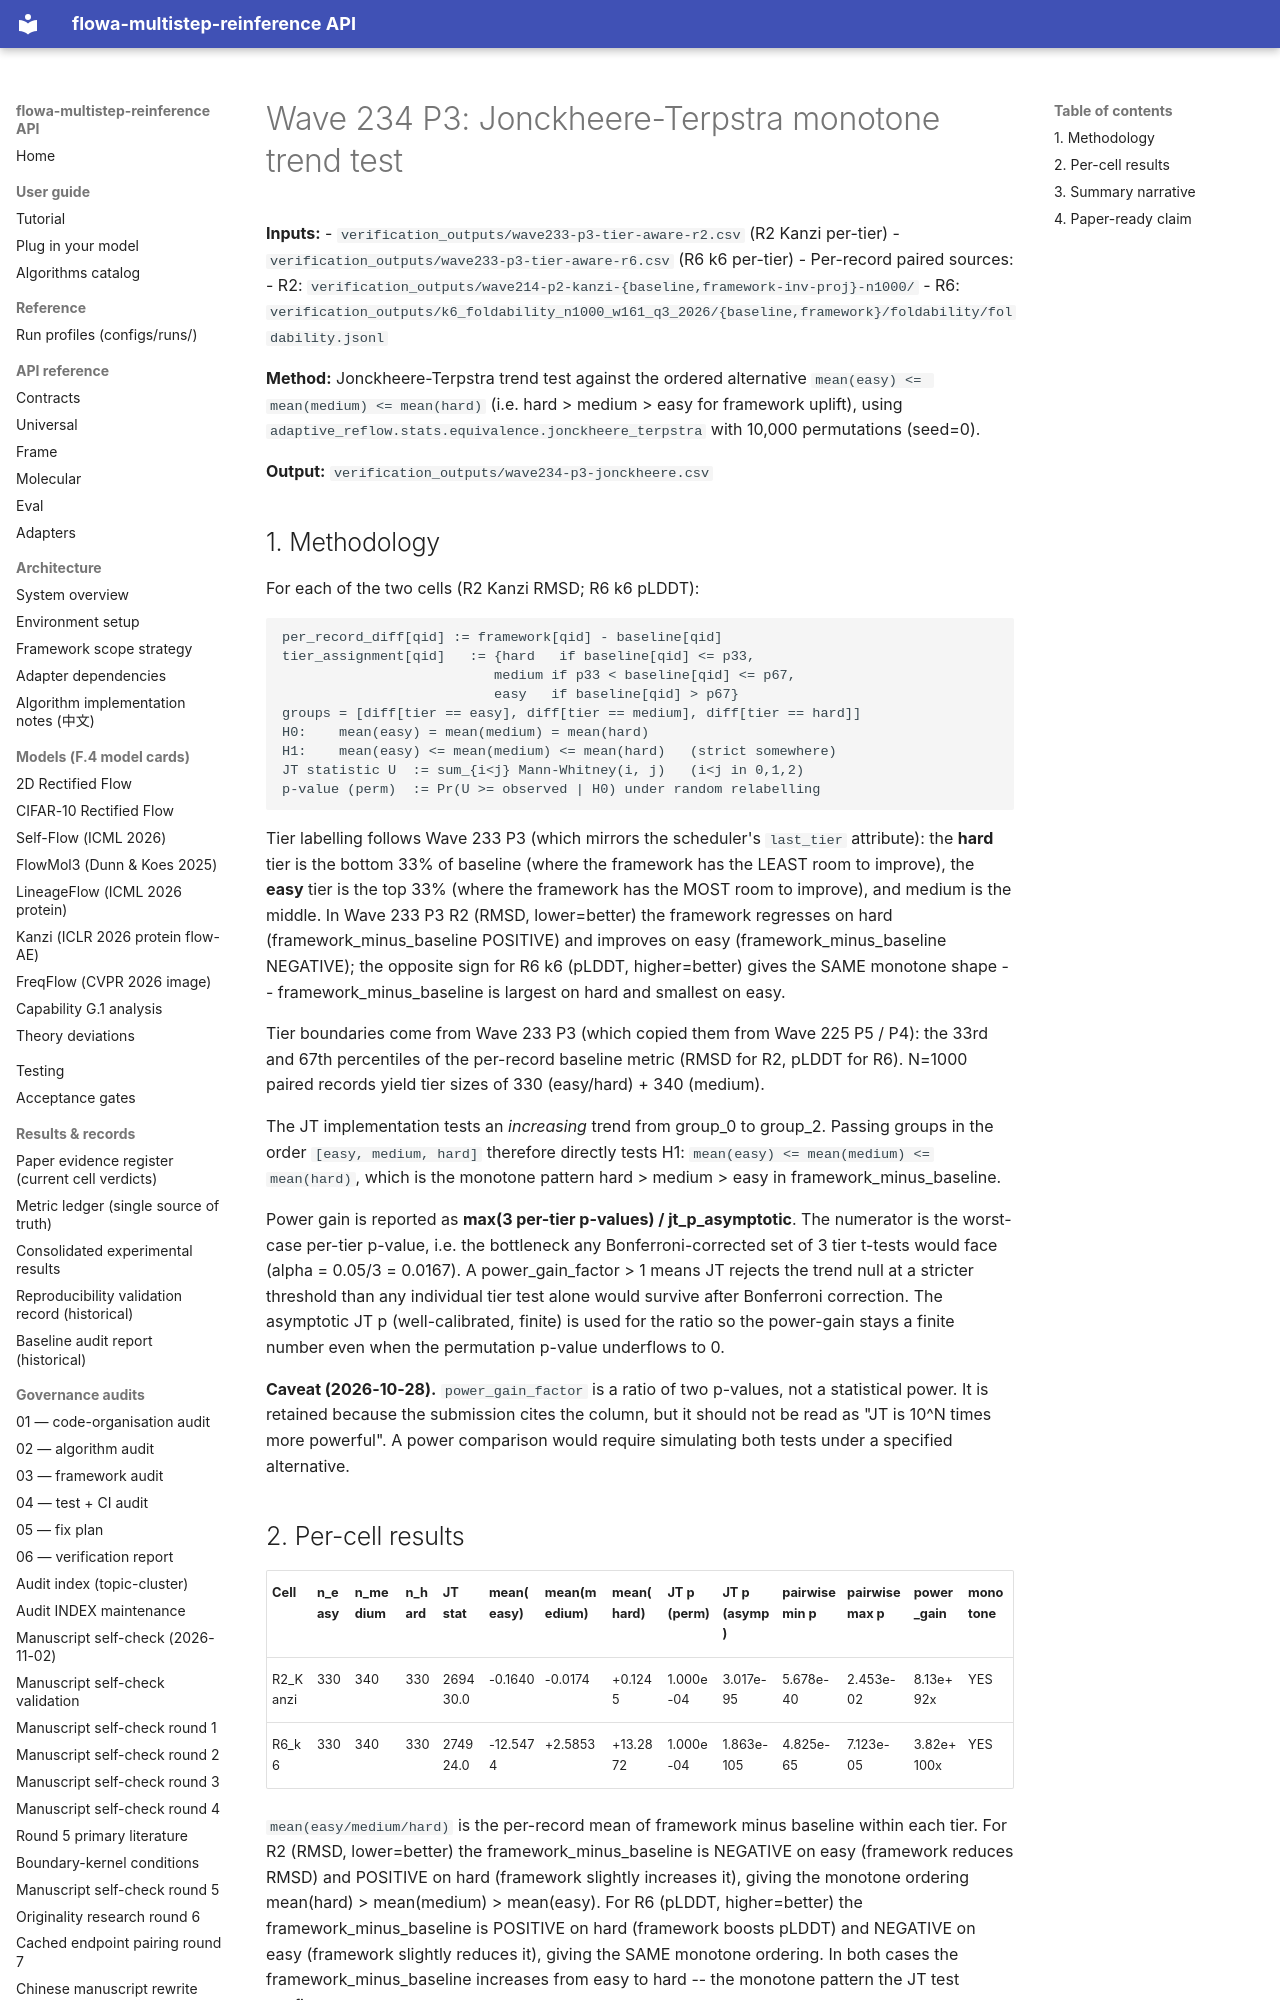

repository: silverenternal/flowa-multistep-reinference · page: audit/wave234-p3-jonckheere/index.html · generator: mkdocs

# Wave 234 P3: Jonckheere-Terpstra monotone trend test

**Inputs:**
- `verification_outputs/wave233-p3-tier-aware-r2.csv` (R2 Kanzi per-tier)
- `verification_outputs/wave233-p3-tier-aware-r6.csv` (R6 k6 per-tier)
- Per-record paired sources:
    - R2: `verification_outputs/wave214-p2-kanzi-{baseline,framework-inv-proj}-n1000/`
    - R6: `verification_outputs/k6_foldability_n1000_w161_q3_2026/{baseline,framework}/foldability/foldability.jsonl`

**Method:** Jonckheere-Terpstra trend test against the ordered
alternative `mean(easy) <= mean(medium) <= mean(hard)` (i.e.
hard > medium > easy for framework uplift), using
`adaptive_reflow.stats.equivalence.jonckheere_terpstra` with
10,000 permutations (seed=0).

**Output:** `verification_outputs/wave234-p3-jonckheere.csv`

## 1. Methodology

For each of the two cells (R2 Kanzi RMSD; R6 k6 pLDDT):

```
per_record_diff[qid] := framework[qid] - baseline[qid]
tier_assignment[qid]   := {hard   if baseline[qid] <= p33,
                          medium if p33 < baseline[qid] <= p67,
                          easy   if baseline[qid] > p67}
groups = [diff[tier == easy], diff[tier == medium], diff[tier == hard]]
H0:    mean(easy) = mean(medium) = mean(hard)
H1:    mean(easy) <= mean(medium) <= mean(hard)   (strict somewhere)
JT statistic U  := sum_{i<j} Mann-Whitney(i, j)   (i<j in 0,1,2)
p-value (perm)  := Pr(U >= observed | H0) under random relabelling
```

Tier labelling follows Wave 233 P3 (which mirrors the
scheduler's ``last_tier`` attribute): the **hard** tier is the
bottom 33% of baseline (where the framework has the LEAST room
to improve), the **easy** tier is the top 33% (where the
framework has the MOST room to improve), and medium is the
middle.  In Wave 233 P3 R2 (RMSD, lower=better) the framework
regresses on hard (framework_minus_baseline POSITIVE) and
improves on easy (framework_minus_baseline NEGATIVE); the
opposite sign for R6 k6 (pLDDT, higher=better) gives the
SAME monotone shape -- framework_minus_baseline is largest on
hard and smallest on easy.

Tier boundaries come from Wave 233 P3 (which copied them from
Wave 225 P5 / P4): the 33rd and 67th percentiles of the per-record
baseline metric (RMSD for R2, pLDDT for R6).  N=1000 paired
records yield tier sizes of 330 (easy/hard) + 340 (medium).

The JT implementation tests an *increasing* trend from group_0
to group_2.  Passing groups in the order `[easy, medium, hard]`
therefore directly tests H1: ``mean(easy) <= mean(medium) <=
mean(hard)``, which is the monotone pattern hard > medium >
easy in framework_minus_baseline.

Power gain is reported as **max(3 per-tier p-values) / jt_p_asymptotic**.
The numerator is the worst-case per-tier p-value, i.e. the
bottleneck any Bonferroni-corrected set of 3 tier t-tests
would face (alpha = 0.05/3 = 0.0167).  A power_gain_factor > 1
means JT rejects the trend null at a stricter threshold than
any individual tier test alone would survive after Bonferroni
correction.  The asymptotic JT p (well-calibrated, finite) is
used for the ratio so the power-gain stays a finite number
even when the permutation p-value underflows to 0.

**Caveat (2026-10-28).** `power_gain_factor` is a ratio of two
p-values, not a statistical power.  It is retained because the
submission cites the column, but it should not be read as "JT is
10^N times more powerful".  A power comparison would require
simulating both tests under a specified alternative.
